Labelled photos from "data", an image-classification folder in wds-dxh/ai-for-desk-lamp. The possible labels are: down, phone, right.

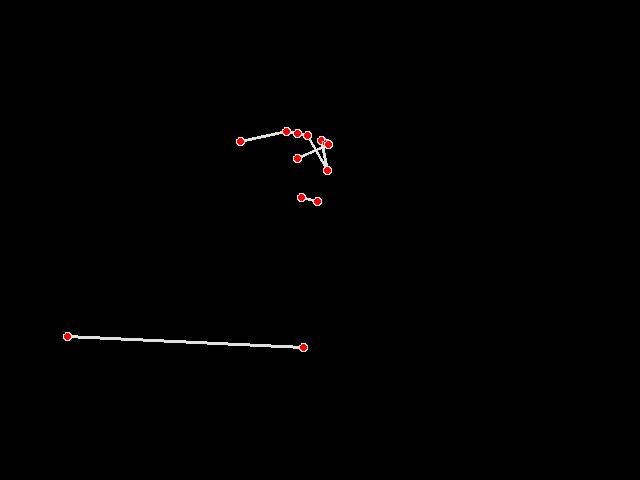
Label: phone

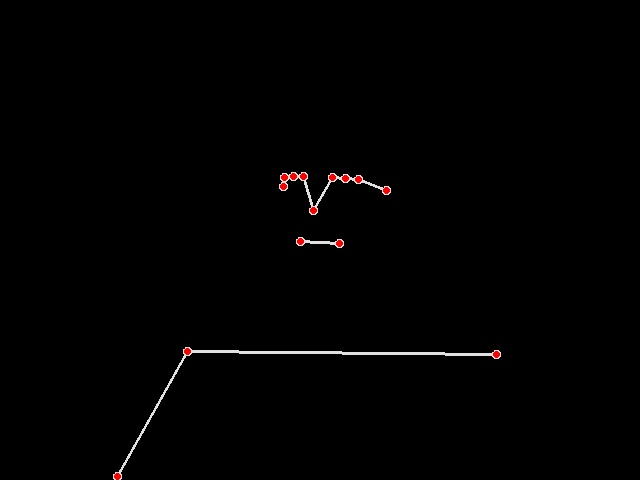
Label: right

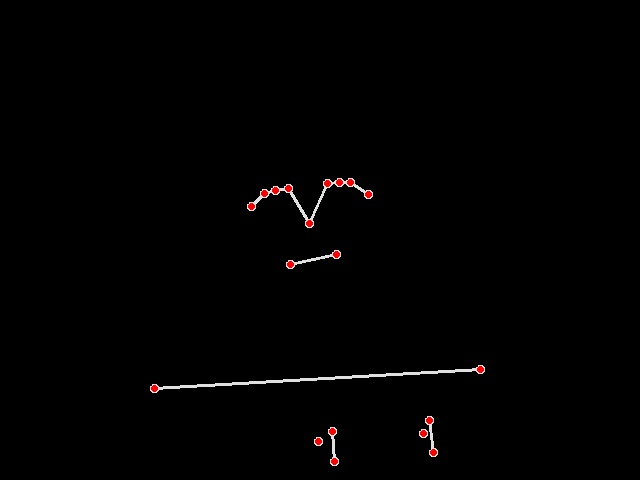
Label: right

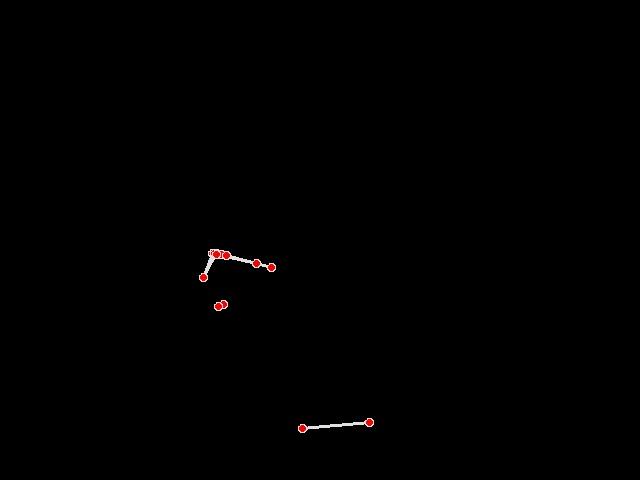
Label: phone

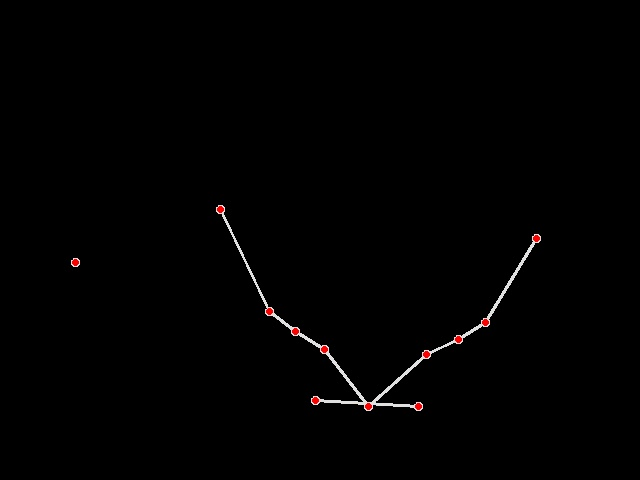
Label: down

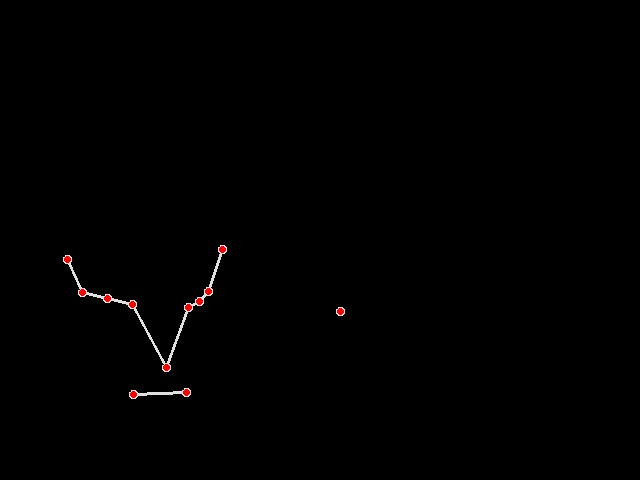
Label: down
